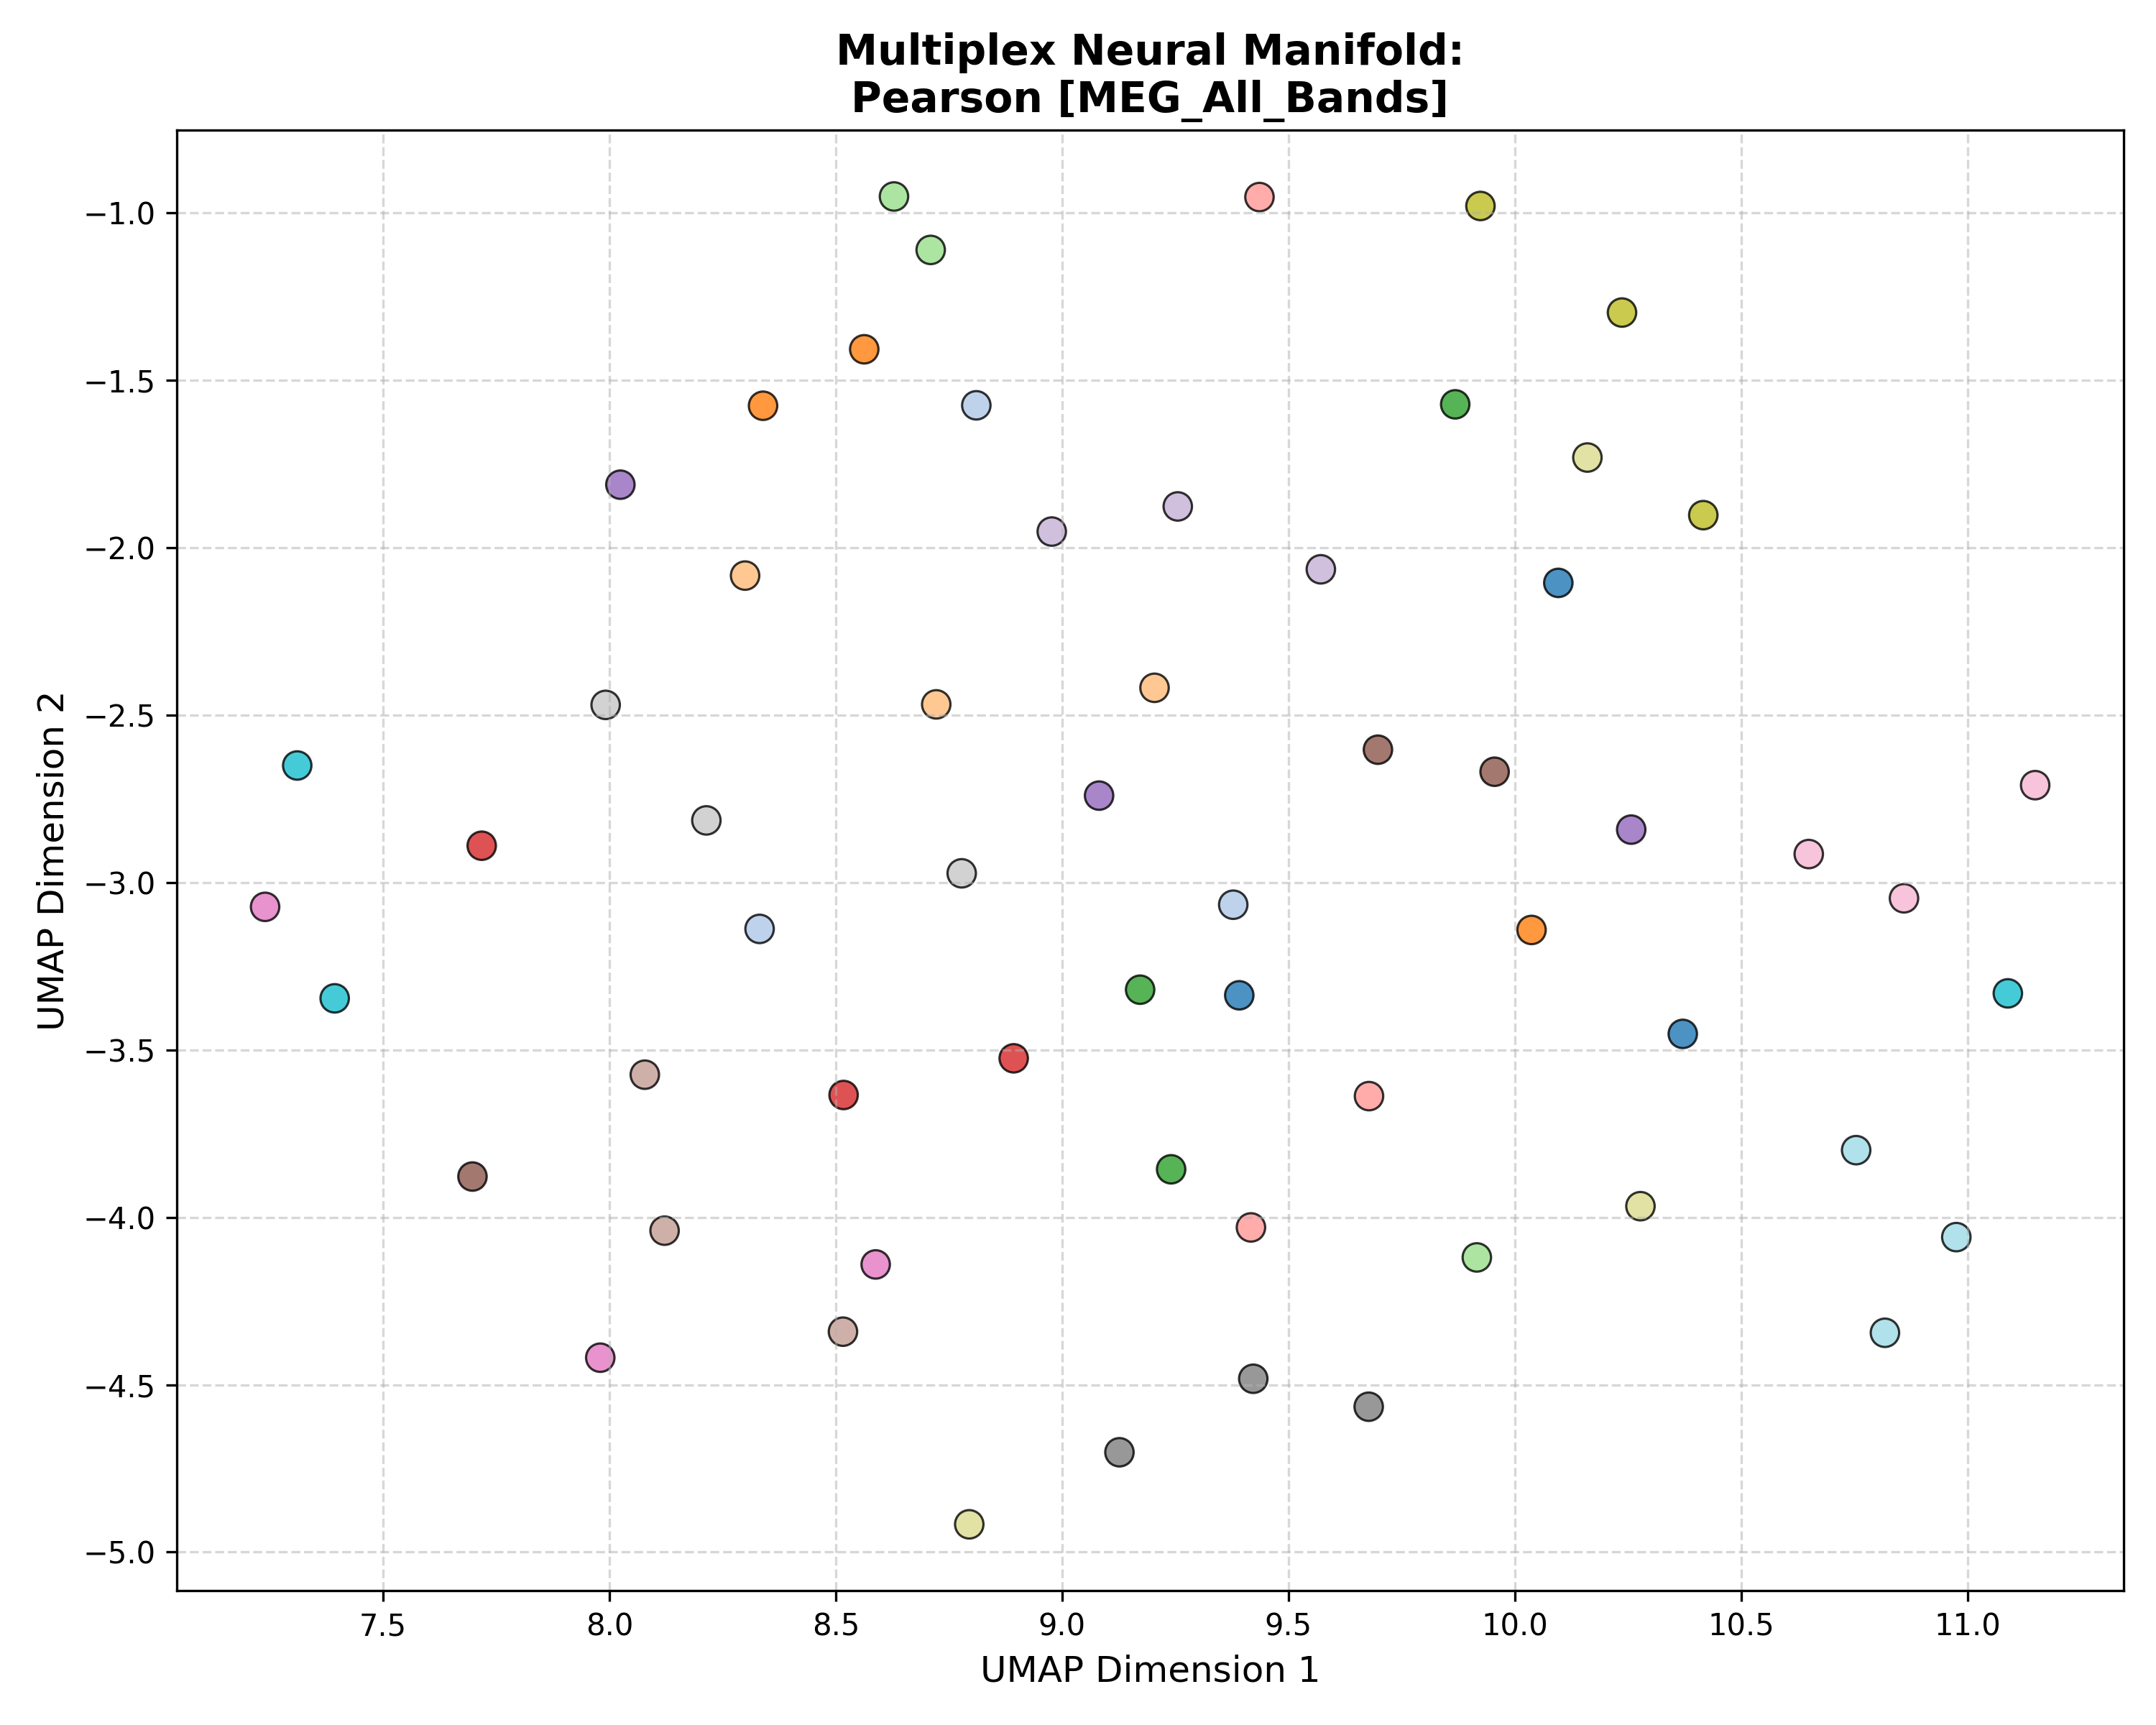

The table this chart was drawn from, first rows:
Subject_ID, UMAP_Dimension_1, UMAP_Dimension_2, Analysis_Group
100307, 9.391, -3.337, Pearson [MEG_All_Bands]
100307, 10.37, -3.452, Pearson [MEG_All_Bands]
100307, 10.1, -2.105, Pearson [MEG_All_Bands]
102816, 8.811, -1.574, Pearson [MEG_All_Bands]
102816, 9.378, -3.066, Pearson [MEG_All_Bands]
102816, 8.332, -3.138, Pearson [MEG_All_Bands]
106521, 8.563, -1.407, Pearson [MEG_All_Bands]
106521, 10.04, -3.141, Pearson [MEG_All_Bands]
106521, 8.34, -1.576, Pearson [MEG_All_Bands]
108323, 8.722, -2.468, Pearson [MEG_All_Bands]
108323, 9.204, -2.418, Pearson [MEG_All_Bands]
108323, 8.3, -2.083, Pearson [MEG_All_Bands]
109123, 9.172, -3.32, Pearson [MEG_All_Bands]
109123, 9.241, -3.856, Pearson [MEG_All_Bands]
109123, 9.868, -1.571, Pearson [MEG_All_Bands]
111514, 8.629, -0.9505, Pearson [MEG_All_Bands]
111514, 8.71, -1.11, Pearson [MEG_All_Bands]
111514, 9.916, -4.12, Pearson [MEG_All_Bands]
112920, 8.517, -3.634, Pearson [MEG_All_Bands]
112920, 7.718, -2.89, Pearson [MEG_All_Bands]
112920, 8.893, -3.525, Pearson [MEG_All_Bands]
113922, 9.436, -0.9522, Pearson [MEG_All_Bands]
113922, 9.678, -3.638, Pearson [MEG_All_Bands]
113922, 9.417, -4.03, Pearson [MEG_All_Bands]
116726, 10.26, -2.842, Pearson [MEG_All_Bands]
116726, 9.082, -2.74, Pearson [MEG_All_Bands]
116726, 8.024, -1.811, Pearson [MEG_All_Bands]
133019, 9.572, -2.064, Pearson [MEG_All_Bands]
133019, 8.977, -1.951, Pearson [MEG_All_Bands]
133019, 9.256, -1.876, Pearson [MEG_All_Bands]
146129, 9.698, -2.603, Pearson [MEG_All_Bands]
146129, 9.955, -2.669, Pearson [MEG_All_Bands]
146129, 7.698, -3.878, Pearson [MEG_All_Bands]
149741, 8.516, -4.341, Pearson [MEG_All_Bands]
149741, 8.078, -3.574, Pearson [MEG_All_Bands]
149741, 8.122, -4.04, Pearson [MEG_All_Bands]
156334, 7.98, -4.419, Pearson [MEG_All_Bands]
156334, 8.588, -4.141, Pearson [MEG_All_Bands]
156334, 7.24, -3.072, Pearson [MEG_All_Bands]
158136, 10.65, -2.915, Pearson [MEG_All_Bands]
158136, 10.86, -3.047, Pearson [MEG_All_Bands]
158136, 11.15, -2.709, Pearson [MEG_All_Bands]
162026, 9.677, -4.566, Pearson [MEG_All_Bands]
162026, 9.127, -4.702, Pearson [MEG_All_Bands]
162026, 9.422, -4.482, Pearson [MEG_All_Bands]
162935, 7.992, -2.469, Pearson [MEG_All_Bands]
162935, 8.214, -2.814, Pearson [MEG_All_Bands]
162935, 8.778, -2.972, Pearson [MEG_All_Bands]
164636, 10.24, -1.297, Pearson [MEG_All_Bands]
164636, 10.42, -1.902, Pearson [MEG_All_Bands]
164636, 9.924, -0.9789, Pearson [MEG_All_Bands]
166438, 10.28, -3.967, Pearson [MEG_All_Bands]
166438, 10.16, -1.73, Pearson [MEG_All_Bands]
166438, 8.795, -4.917, Pearson [MEG_All_Bands]
169040, 7.393, -3.346, Pearson [MEG_All_Bands]
169040, 7.311, -2.65, Pearson [MEG_All_Bands]
169040, 11.09, -3.331, Pearson [MEG_All_Bands]
172029, 10.82, -4.345, Pearson [MEG_All_Bands]
172029, 10.98, -4.059, Pearson [MEG_All_Bands]
172029, 10.75, -3.799, Pearson [MEG_All_Bands]
